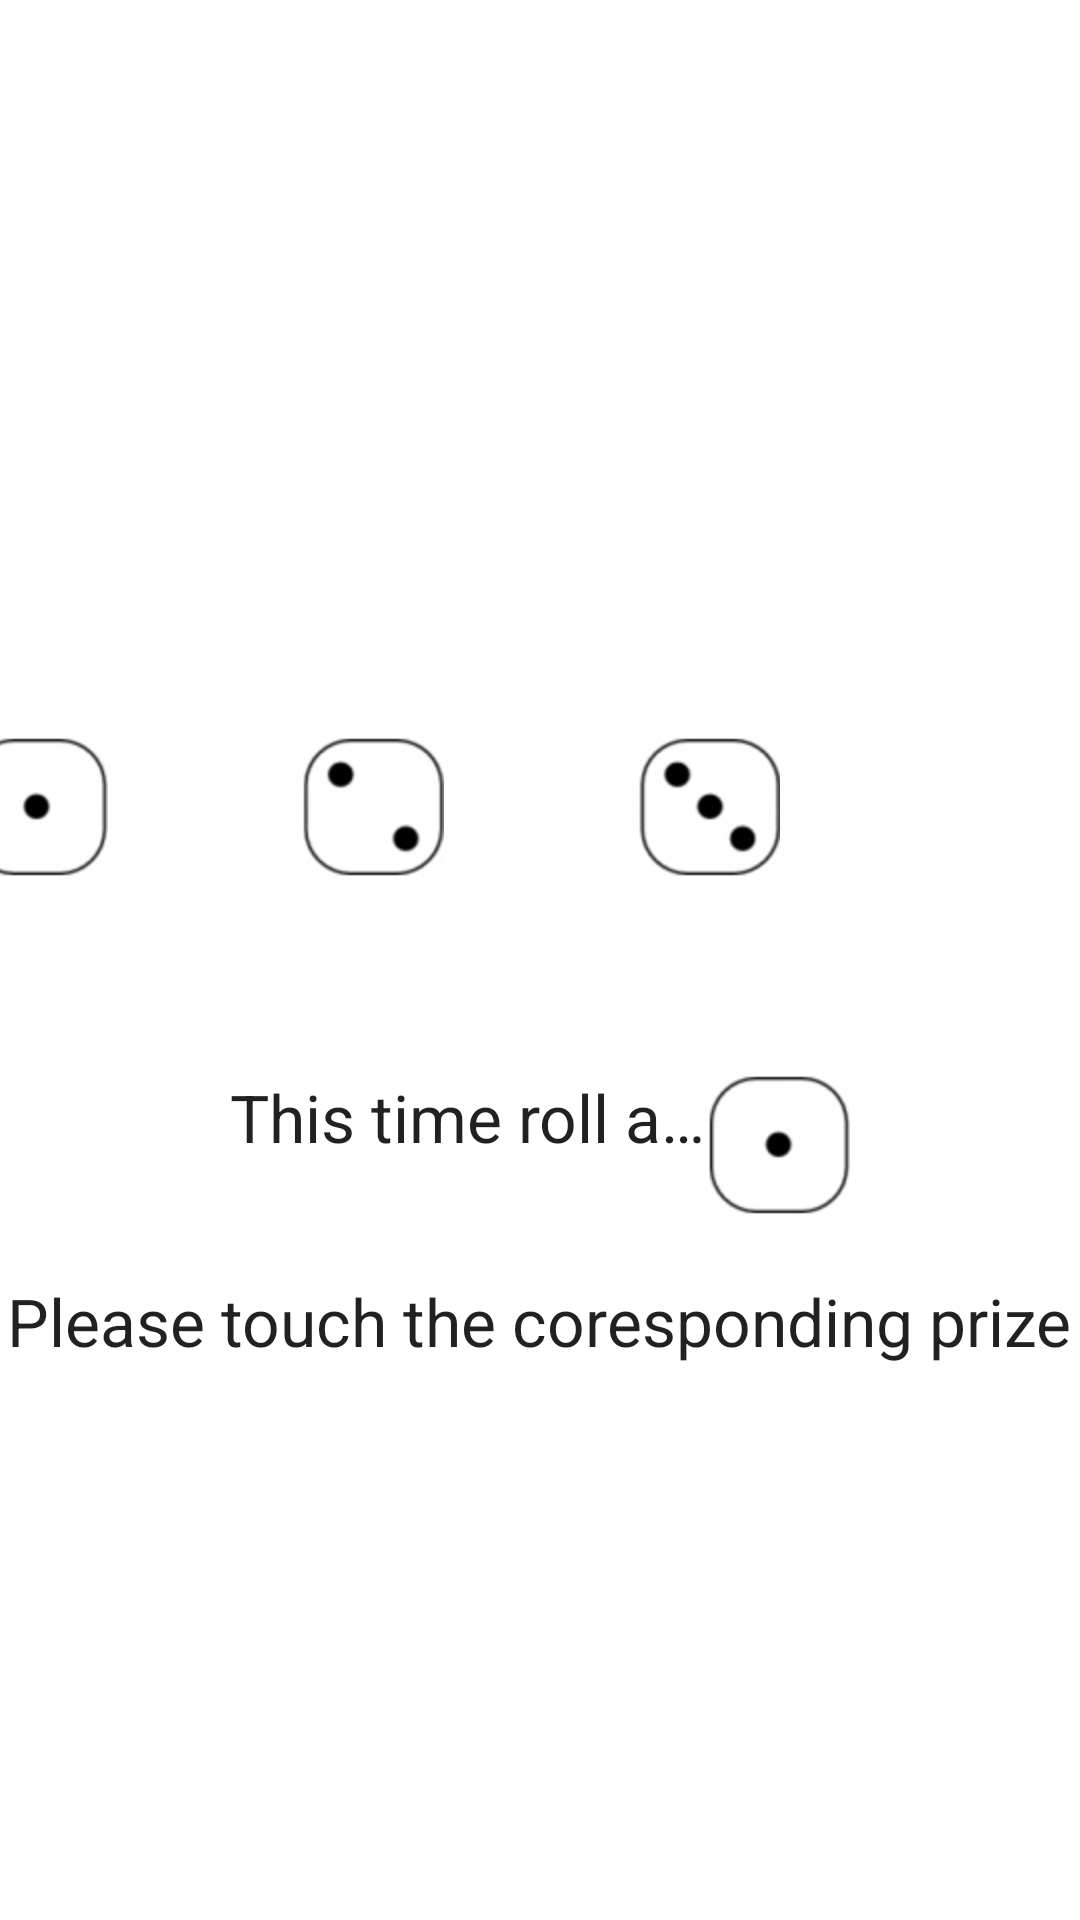

Android layout source for this screen:
<!-- AndroidManifest.xml: fallback theme Theme.MaterialComponents.DayNight.NoActionBar -->
<!-- res/layout/game_prompt.xml -->
<?xml version="1.0" encoding="utf-8"?>
	<LinearLayout xmlns:android="http://schemas.android.com/apk/res/android"
    android:layout_width="fill_parent"
    android:layout_height="fill_parent"
    android:gravity="center" android:orientation="vertical">

		<LinearLayout
		    android:id="@+id/horizontalOptionsLinearLayout"
		    android:layout_width="match_parent"
		    android:layout_height="wrap_content"
		    android:gravity="center_horizontal" >

			<LinearLayout
			    android:id="@+id/linearLayoutV1"
			    android:layout_width="wrap_content"
			    android:layout_height="match_parent"
			    android:orientation="vertical" 
			    android:layout_margin="12dp">
				<Button
				    android:id="@+id/prize1Button"
				    android:layout_width="wrap_content"
				    android:layout_height="wrap_content"
				    android:text="@string/prize1"
				    android:textAppearance="?android:attr/textAppearanceLarge"
				    android:background="@android:color/transparent"
				    android:textColor="@color/prize_text"/>
				<ImageView
				    android:id="@+id/prize1ImageView"
				    android:layout_width="wrap_content"
				    android:layout_height="wrap_content"
				    android:src="@drawable/d1" 
				    />
			</LinearLayout>
			<LinearLayout
			    android:id="@+id/linearLayoutV2"
			    android:layout_width="wrap_content"
			    android:layout_height="match_parent"
			    android:orientation="vertical" 
			    android:layout_margin="12dp">
				<Button
				    android:id="@+id/prize2Button"
				    android:layout_width="wrap_content"
				    android:layout_height="wrap_content"
				    android:text="@string/prize2"
				    android:textAppearance="?android:attr/textAppearanceLarge"
				    android:background="@android:color/transparent"
				    android:textColor="@color/prize_text"/>
				<ImageView
				    android:id="@+id/prize2ImageView"
				    android:layout_width="wrap_content"
				    android:layout_height="wrap_content"
				    android:src="@drawable/d2" 
				    />
			</LinearLayout>
			<LinearLayout
			    android:id="@+id/linearLayoutV3"
			    android:layout_width="wrap_content"
			    android:layout_height="match_parent"
			    android:orientation="vertical" 
			    android:layout_margin="12dp">
				<Button
				    android:id="@+id/prize3Button"
				    android:layout_width="wrap_content"
				    android:layout_height="wrap_content"
				    android:text="@string/prize3"
				    android:textAppearance="?android:attr/textAppearanceLarge"
				    android:background="@android:color/transparent"
				    android:textColor="@color/prize_text"/>
				<ImageView
				    android:id="@+id/prize3ImageView"
				    android:layout_width="wrap_content"
				    android:layout_height="wrap_content"
				    android:src="@drawable/d3" 
				    />
			</LinearLayout>
			<LinearLayout
			    android:id="@+id/linearLayoutV4"
			    android:layout_width="wrap_content"
			    android:layout_height="match_parent"
			    android:orientation="vertical" 
			    android:layout_margin="12dp">
				<Button
				    android:id="@+id/prize4Button"
				    android:layout_width="wrap_content"
				    android:layout_height="wrap_content"
				    android:text="@string/prize4"
				    android:textAppearance="?android:attr/textAppearanceLarge"
				    android:background="@android:color/transparent"
				    android:textColor="@color/prize_text"/>
				<ImageView
				    android:id="@+id/prize4ImageView"
				    android:layout_width="wrap_content"
				    android:layout_height="wrap_content"
				    android:src="@drawable/d4" 
				    />
			</LinearLayout>
			<LinearLayout
			    android:id="@+id/linearLayoutV5"
			    android:layout_width="wrap_content"
			    android:layout_height="match_parent"
			    android:orientation="vertical" 
			    android:layout_margin="12dp">
				<Button
				    android:id="@+id/prize5Button"
				    android:layout_width="wrap_content"
				    android:layout_height="wrap_content"
				    android:text="@string/prize5"
				    android:textAppearance="?android:attr/textAppearanceLarge"
				    android:background="@android:color/transparent"
				    android:textColor="@color/prize_text"/>
				<ImageView
				    android:id="@+id/prize5ImageView"
				    android:layout_width="wrap_content"
				    android:layout_height="wrap_content"
				    android:src="@drawable/d5" 
				    />
			</LinearLayout>
			<LinearLayout
			    android:id="@+id/linearLayoutV6"
			    android:layout_width="wrap_content"
			    android:layout_height="match_parent"
			    android:orientation="vertical" 
			    android:layout_margin="12dp">
				<Button
				    android:id="@+id/prize6Button"
				    android:layout_width="wrap_content"
				    android:layout_height="wrap_content"
				    android:text="@string/prize6"
				    android:textAppearance="?android:attr/textAppearanceLarge"
				    android:background="@android:color/transparent"
				    android:textColor="@color/prize_text"
				    />
				<ImageView
				    android:id="@+id/prize6ImageView"
				    android:layout_width="wrap_content"
				    android:layout_height="wrap_content"
				    android:src="@drawable/d6" 
				    />
			</LinearLayout>
		</LinearLayout>

		<LinearLayout
		    android:id="@+id/horizontalPromptLinearLayout"
		    android:layout_width="match_parent"
		    android:layout_height="wrap_content"
		    android:gravity="center_horizontal" android:layout_margin="20dp">

			<TextView
			    android:id="@+id/playPromptTextView"
			    android:layout_width="wrap_content"
			    android:layout_height="fill_parent"
			    android:text="@string/play_prompt"
			    android:textAppearance="?android:attr/textAppearanceLarge" />

			<ImageView
			    android:id="@+id/dicePromptImageView"
			    android:layout_width="wrap_content"
			    android:layout_height="wrap_content"
			    android:src="@drawable/d1" />

		</LinearLayout>

		<TextView
		    android:id="@+id/touchPromptTextView"
		    android:layout_width="wrap_content"
		    android:layout_height="wrap_content"
		    android:text="@string/touch_prompt"
		    android:textAppearance="?android:attr/textAppearanceLarge" />

</LinearLayout>
<!-- resources referenced by this layout -->
<resources>
  <color name="prize_text">#FFFFFFFF</color>
  <!-- drawable d1: png bitmap (drawable-hdpi, 3487 bytes) -->
  <!-- drawable d2: png bitmap (drawable-hdpi, 3705 bytes) -->
  <!-- drawable d3: png bitmap (drawable-hdpi, 4014 bytes) -->
  <!-- drawable d4: png bitmap (drawable-hdpi, 4138 bytes) -->
  <!-- drawable d5: png bitmap (drawable-hdpi, 4382 bytes) -->
  <!-- drawable d6: png bitmap (drawable-hdpi, 4567 bytes) -->
  <string name="play_prompt">This time roll a…</string>
  <string name="prize1">10p</string>
  <string name="prize2">20p</string>
  <string name="prize3">30p</string>
  <string name="prize4">40p</string>
  <string name="prize5">50p</string>
  <string name="prize6">60p</string>
  <string name="touch_prompt">Please touch the coresponding prize</string>
</resources>
